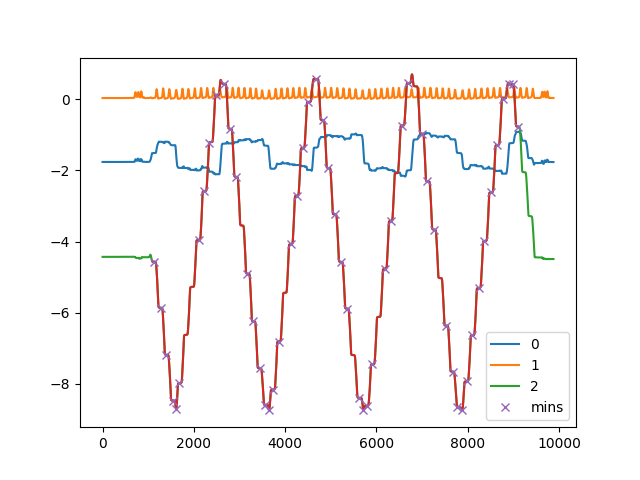

Values plotted in this chart, from the file beside it:
, C:\Users\kiddb\Documents\GitHub\WHT-Proj…
0, [  34  181  283  452  511  578 1007 1133…
1, [  22   28   37  167  174  182  284  429…
